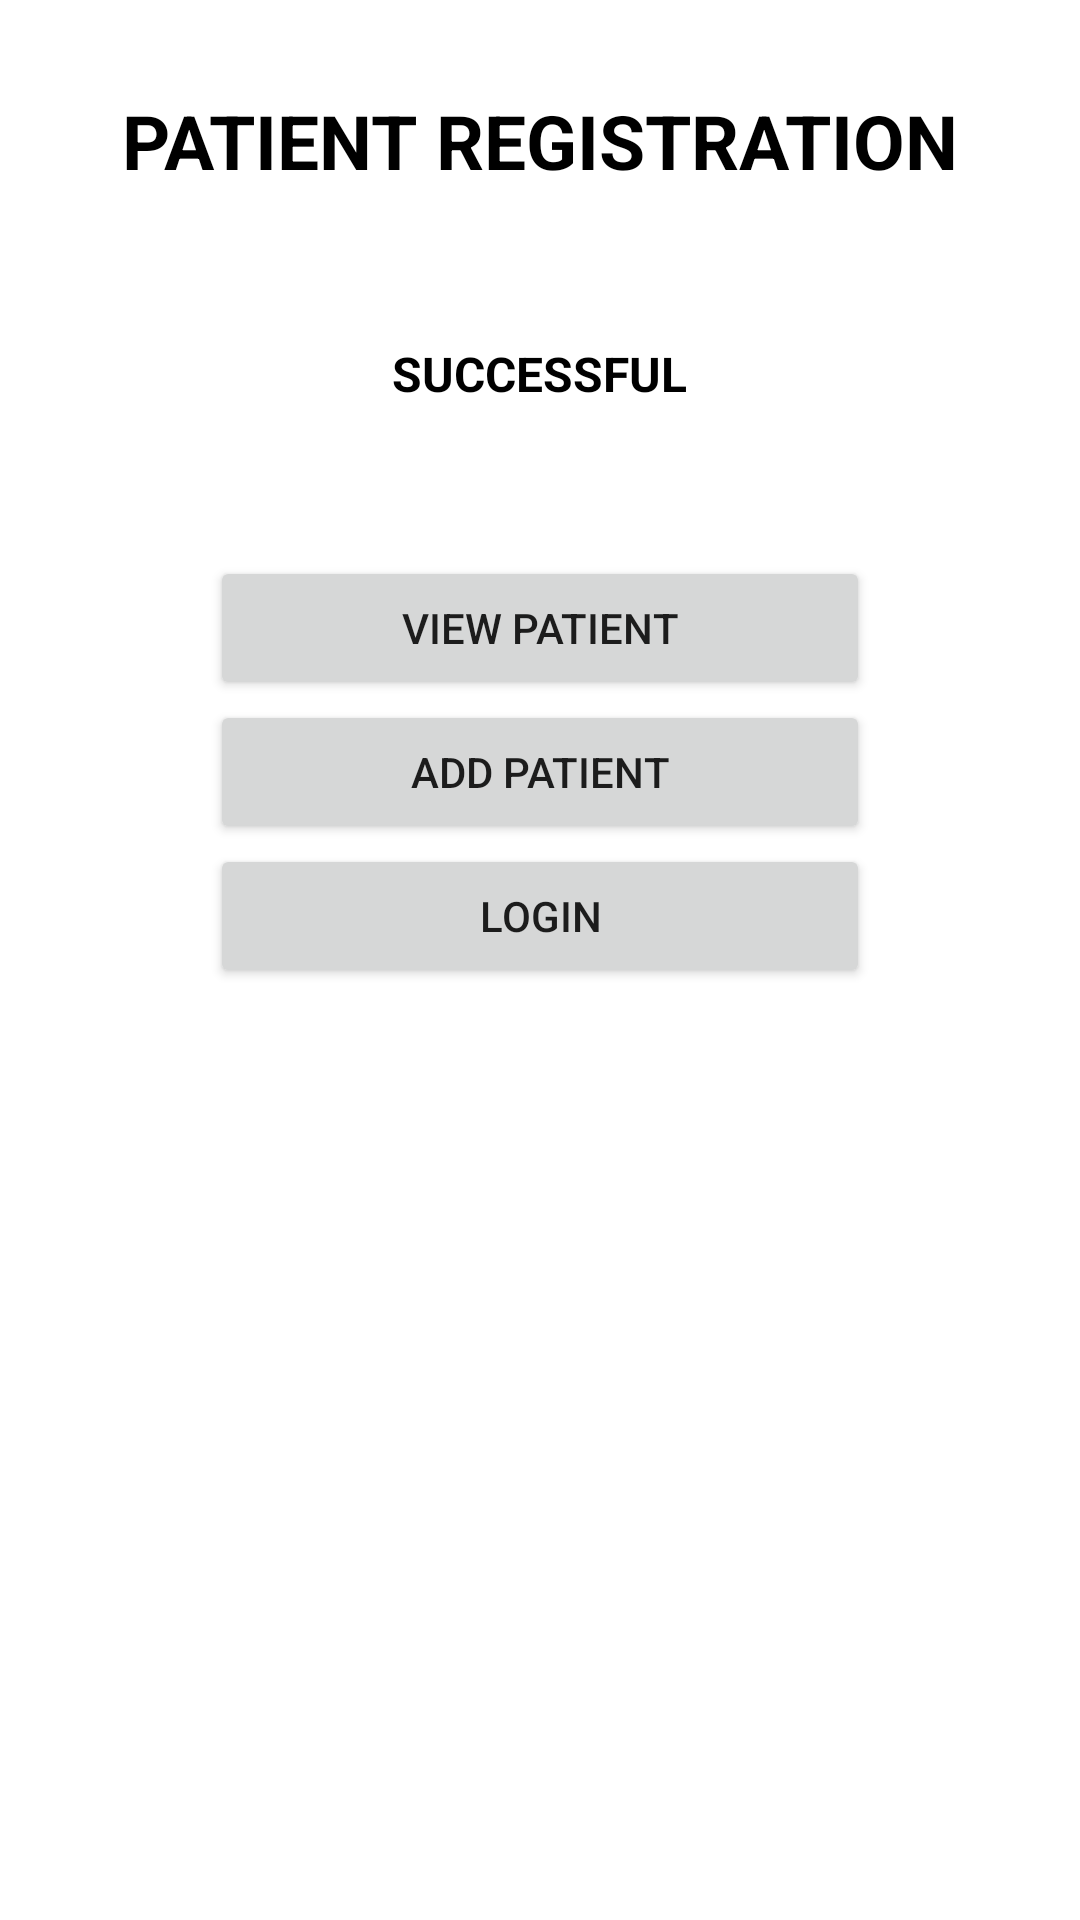

Layout XML and referenced resources for this Android screen:
<!-- AndroidManifest.xml: application theme AppTheme -->
<!-- res/layout/activity_patient_successful.xml -->
<?xml version="1.0" encoding="utf-8"?>
<layout xmlns:android="http://schemas.android.com/apk/res/android"
    xmlns:app="http://schemas.android.com/apk/res-auto"
    xmlns:tools="http://schemas.android.com/tools">

    <data>

    </data>

    <LinearLayout
        android:layout_width="match_parent"
        android:layout_height="match_parent"
        android:orientation="vertical"
        tools:context=".PatientSuccessfulActivity">

        <TextView
            android:layout_width="wrap_content"
            android:layout_height="wrap_content"
            android:layout_gravity="center"
            android:layout_marginTop="30dp"
            android:text="Patient registration"
            android:textAllCaps="true"
            android:textColor="#000"
            android:textSize="25sp"
            android:textStyle="bold" />

        <TextView
            android:layout_width="wrap_content"
            android:layout_height="wrap_content"
            android:layout_gravity="center"

            android:layout_marginTop="50dp"
            android:text="Successful"
            android:textAllCaps="true"
            android:textColor="#000"
            android:textSize="16sp"
            android:textStyle="bold" />

        <Button
            android:id="@+id/view_patient"
            android:layout_width="match_parent"
            android:layout_height="wrap_content"
            android:layout_gravity="center"
            android:layout_marginLeft="70dp"
            android:layout_marginTop="50dp"
            android:layout_marginRight="70dp"
            android:text="view patient" />

        <Button
            android:id="@+id/add_patient"
            android:layout_width="match_parent"
            android:layout_height="wrap_content"
            android:layout_gravity="center"
            android:layout_marginLeft="70dp"
            android:layout_marginRight="70dp"
            android:text="add patient" />

        <Button
            android:id="@+id/login"
            android:layout_width="match_parent"
            android:layout_height="wrap_content"
            android:layout_gravity="center"
            android:layout_marginLeft="70dp"
            android:layout_marginRight="70dp"
            android:text="login" />


    </LinearLayout>
</layout>
<!-- resources referenced by this layout -->
<resources>
  <style name="AppTheme" parent="Theme.MaterialComponents.Light.NoActionBar">
          
          <item name="colorPrimary">@color/colorPrimary</item>
          <item name="colorPrimaryDark">@color/colorPrimaryDark</item>
          <item name="colorAccent">@color/colorAccent</item>
  
      </style>
  <color name="colorPrimary">#035199</color>
  <color name="colorPrimaryDark">#035199</color>
  <color name="colorAccent">#FF0000</color>
</resources>
